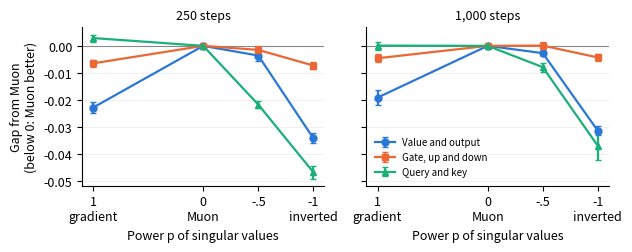

This figure's Python source: (Note: this script raises an exception after producing the figure.)
"""Figure 2: gap from Muon when one group's step sizes are its singular values to the power p (Table 5). python3 paper/fig/shape.py writes paper/fig/shape.pdf."""
import os
import matplotlib; matplotlib.use("Agg")
import matplotlib.pyplot as plt

P = [1, 0, -.5, -1]
D = {"250 steps": [("Value and output", "#2a78d6", "o", [-.0229, 0, -.0036, -.0343], [.0020, 0, .0020, .0018]),
                   ("Gate, up and down", "#eb6834", "s", [-.0065, 0, -.0015, -.0073], [.0013, 0, .0013, .0013]),
                   ("Query and key", "#1baf7a", "^", [.0029, 0, -.0218, -.0469], [.0013, 0, .0014, .0023])],
     "1,000 steps": [("Value and output", "#2a78d6", "o", [-.0192, 0, -.0027, -.0315], [.0028, 0, .0009, .0017]),
                     ("Gate, up and down", "#eb6834", "s", [-.0046, 0, .0001, -.0043], [.0015, 0, .0014, .0013]),
                     ("Query and key", "#1baf7a", "^", [.0001, 0, -.0079, -.0371], [.0015, 0, .0017, .0052])]}
plt.rcParams.update({"font.size": 9, "axes.spines.top": False, "axes.spines.right": False})
fig, axes = plt.subplots(1, 2, figsize=(6.4, 2.6), sharey=True)
for ax, (title, rows) in zip(axes, D.items()):
    ax.axhline(0, color="#888", lw=.8)
    for name, c, m, y, e in rows: ax.errorbar(P, y, yerr=e, color=c, marker=m, ms=5, lw=1.6, capsize=2, label=name)
    ax.set_xticks(P); ax.set_xticklabels(["1\ngradient", "0\nMuon", "-.5", "-1\ninverted"]); ax.invert_xaxis()
    ax.set_title(title, fontsize=9); ax.set_xlabel("Power p of singular values"); ax.grid(axis="y", color="#eee", lw=.6)
axes[0].set_ylabel("Gap from Muon\n(below 0: Muon better)"); axes[1].legend(frameon=False, fontsize=7, loc="lower left")
fig.tight_layout(); here = os.path.dirname(os.path.abspath(__file__)); fig.savefig(os.path.join(here, "shape.pdf")); fig.savefig(os.path.join(here, "shape.png"), dpi=200)
